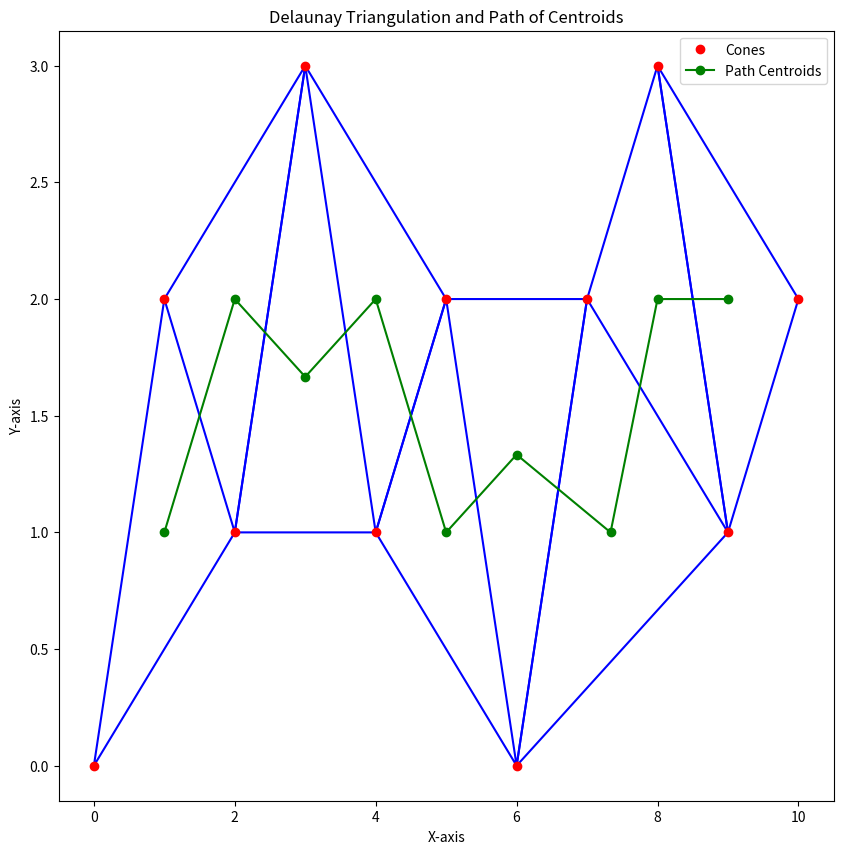

Recreate this plot in Python. (Note: this script raises an exception after producing the figure.)
import numpy as np
import matplotlib.pyplot as plt
from scipy.spatial import Delaunay

def create_overlapping_delaunay_triangulation(cone_positions, n):
    """
    Creates Delaunay triangulation with overlapping sets of points.

    :param cone_positions: List of (x, y) coordinates of the cones.
    :param n: Number of points to use in each set, with overlap.
    :return: List of triangulations.
    """
    triangulations = []
    
    # Process overlapping sets of n points, with 2-point overlap
    for i in range(0, len(cone_positions) - 2, n - 2):
        points_subset = cone_positions[i:i + n]
        if len(points_subset) >= 3:  # Need at least 3 points to form a triangle
            tri = Delaunay(points_subset)
            triangulations.append((points_subset, tri))
    
    return triangulations

def calculate_triangle_centroids(triangulations):
    """
    Calculates the centroids of each triangle in the triangulation.

    :param triangulations: List of triangulations.
    :return: List of centroids of triangles.
    """
    centroids = []
    for points_subset, tri in triangulations:
        for simplex in tri.simplices:
            triangle = points_subset[simplex]
            centroid = np.mean(triangle, axis=0)  # Calculate the centroid of the triangle
            centroids.append(centroid)
    return np.array(centroids)

def plot_triangulation_and_path(cone_positions, triangulations, path_centroids):
    """
    Plots the Delaunay triangulations and the calculated path.

    :param cone_positions: List of (x, y) coordinates of the cones.
    :param triangulations: List of triangulations.
    :param path_centroids: List of path centroids to be plotted as the path.
    """
    plt.figure(figsize=(10, 10))
    plt.plot(cone_positions[:, 0], cone_positions[:, 1], 'o', color='red', label='Cones')

    # Plot each triangulation
    for points_subset, tri in triangulations:
        plt.triplot(points_subset[:, 0], points_subset[:, 1], tri.simplices.copy(), color='blue')

    # Plot the path as a line connecting the centroids
    plt.plot(path_centroids[:, 0], path_centroids[:, 1], '-o', color='green', label='Path Centroids')

    plt.title("Delaunay Triangulation and Path of Centroids")
    plt.xlabel("X-axis")
    plt.ylabel("Y-axis")
    plt.legend()
    plt.show()

# Example cone positions (x, y coordinates)
cone_positions = np.array([
    [0, 0], [1, 2], [2, 1], [3, 3],
    [4, 1], [5, 2], [6, 0], [7, 2],
    [8, 3], [9, 1], [10, 2]
])

n = 4  # Number of points in each overlapping set
triangulations = create_overlapping_delaunay_triangulation(cone_positions, n)
path_centroids = calculate_triangle_centroids(triangulations)
plot_triangulation_and_path(cone_positions, triangulations, path_centroids)

# Check Delaunay property (optional step to validate triangulation)
def is_point_in_circumcircle(triangle, point):
    """Check if a point is inside the circumcircle of a triangle."""
    ax, ay = triangle[0]
    bx, by = triangle[1]
    cx, cy = triangle[2]
    
    # Calculate the circumcircle center and radius
    A = np.array([[ax - point[0], ay - point[1]], 
                   [bx - point[0], by - point[1]], 
                   [cx - point[0], cy - point[1]]])
    
    # Calculate the determinant to determine if point is inside circumcircle
    det = np.linalg.det(A)
    return det < 0  # If the determinant is negative, the point is inside the circumcircle

def check_delaunay_property(triangulations):
    """Check if all triangles in the triangulation satisfy the Delaunay property."""
    for points_subset, tri in triangulations:
        for simplex in tri.simplices:
            triangle = points_subset[simplex]
            for point in points_subset:
                if point not in triangle and is_point_in_circumcircle(triangle, point):
                    return False
    return True

valid_delaunay = check_delaunay_property(triangulations)
print(f"Delaunay property satisfied: {valid_delaunay}")
